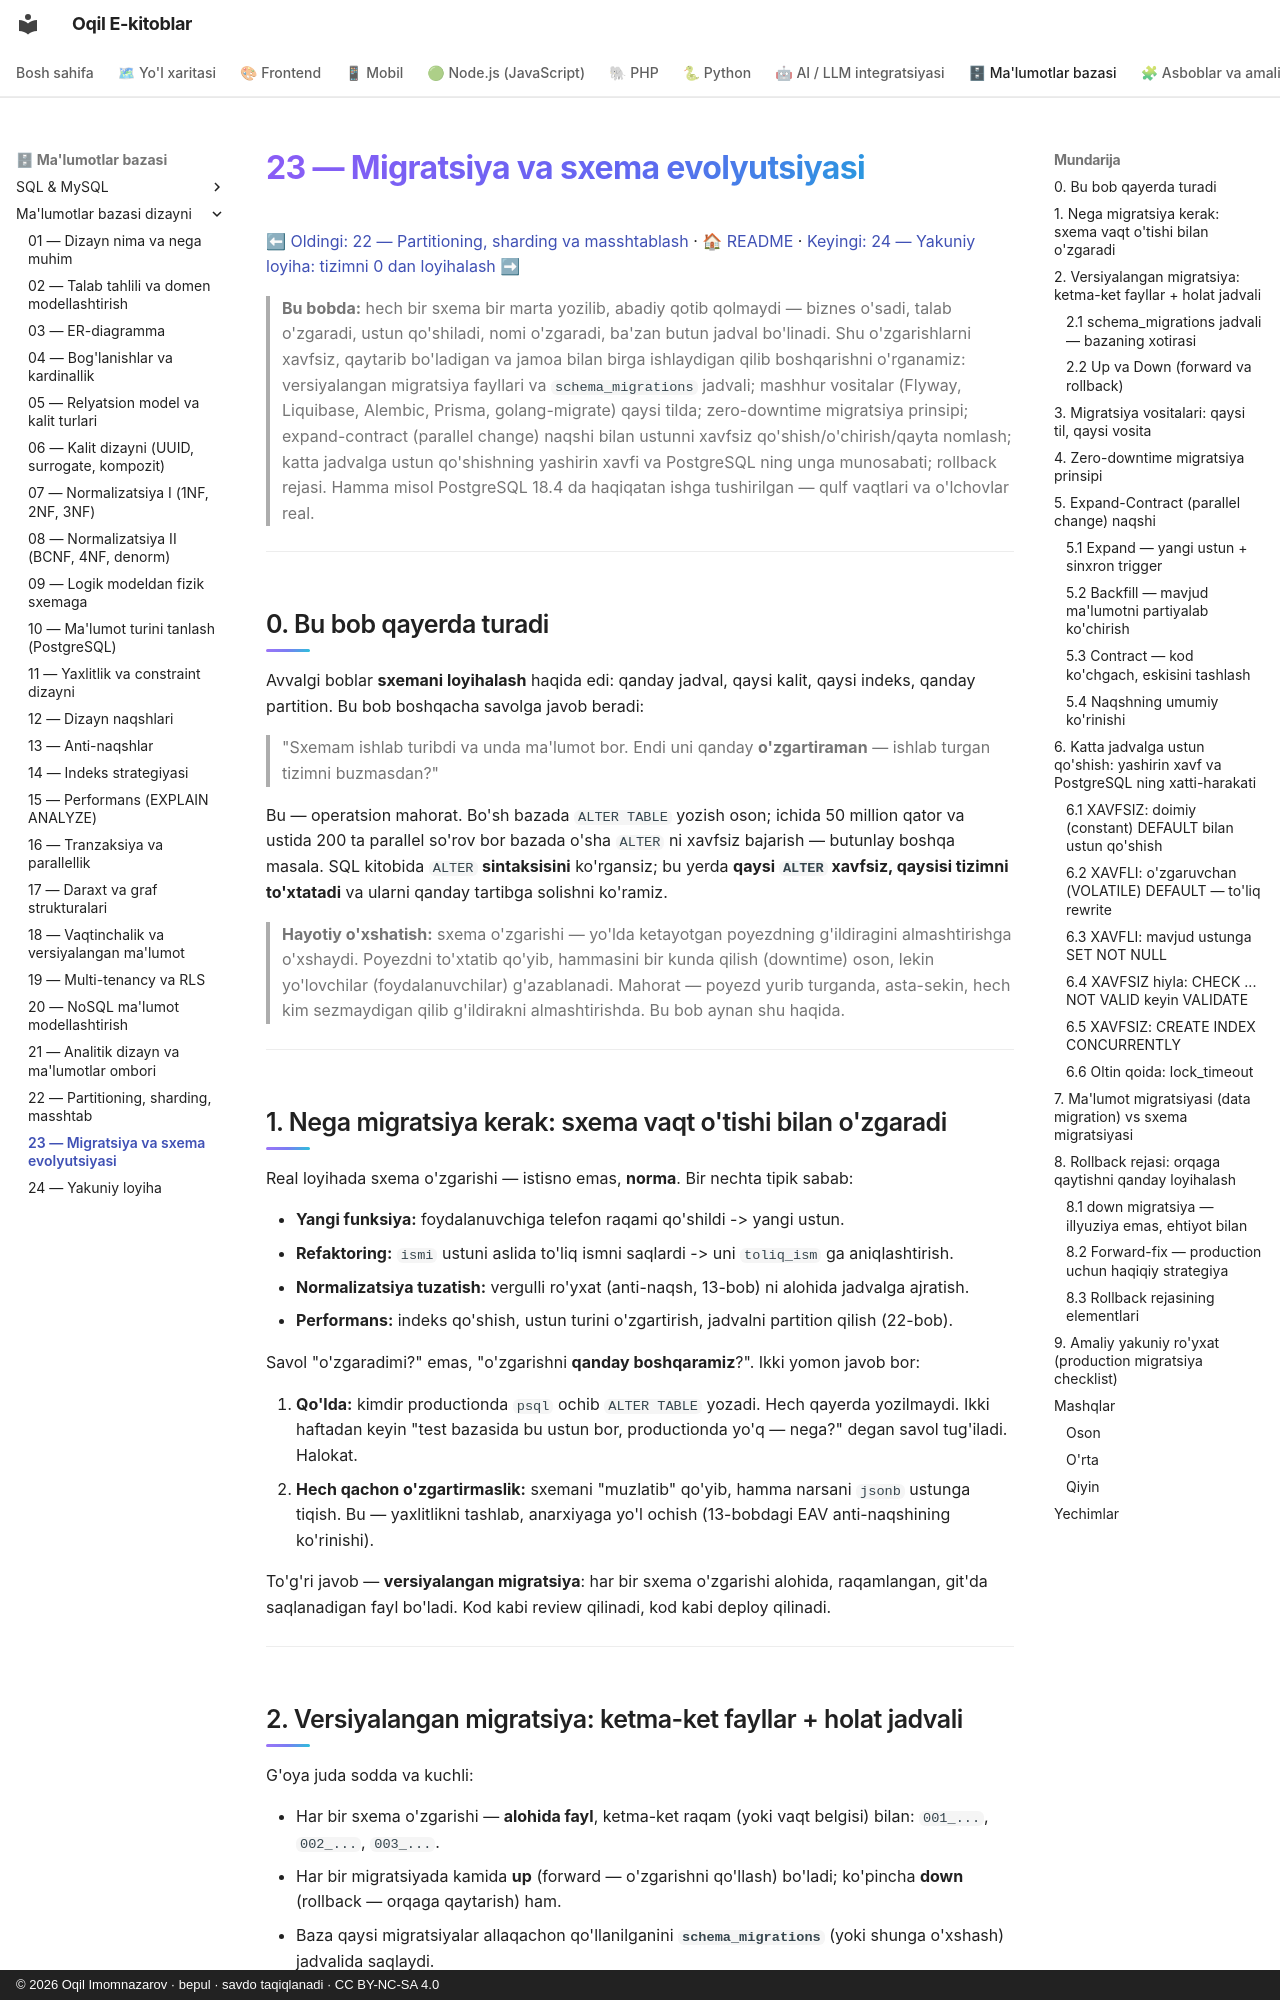

repository: iOqil/e-book · page: db-dizayni/23-migratsiya-evolyutsiya/index.html · generator: mkdocs · copyright: © 2026 Oqil Imomnazarov · bepul · savdo taqiqlanadi · CC BY-NC-SA 4.0

# 23 — Migratsiya va sxema evolyutsiyasi

[⬅ Oldingi: 22 — Partitioning, sharding va masshtablash](./22-partitioning-masshtab.md) · [🏠 README](./README.md) · [Keyingi: 24 — Yakuniy loyiha: tizimni 0 dan loyihalash ➡](./24-yakuniy-loyiha.md)

> **Bu bobda:** hech bir sxema bir marta yozilib, abadiy qotib qolmaydi — biznes o'sadi, talab o'zgaradi, ustun qo'shiladi, nomi o'zgaradi, ba'zan butun jadval bo'linadi. Shu o'zgarishlarni xavfsiz, qaytarib bo'ladigan va jamoa bilan birga ishlaydigan qilib boshqarishni o'rganamiz: versiyalangan migratsiya fayllari va `schema_migrations` jadvali; mashhur vositalar (Flyway, Liquibase, Alembic, Prisma, golang-migrate) qaysi tilda; zero-downtime migratsiya prinsipi; expand-contract (parallel change) naqshi bilan ustunni xavfsiz qo'shish/o'chirish/qayta nomlash; katta jadvalga ustun qo'shishning yashirin xavfi va PostgreSQL ning unga munosabati; rollback rejasi. Hamma misol PostgreSQL 18.4 da haqiqatan ishga tushirilgan — qulf vaqtlari va o'lchovlar real.

---

## 0. Bu bob qayerda turadi

Avvalgi boblar **sxemani loyihalash** haqida edi: qanday jadval, qaysi kalit, qaysi indeks, qanday partition. Bu bob boshqacha savolga javob beradi:

> "Sxemam ishlab turibdi va unda ma'lumot bor. Endi uni qanday **o'zgartiraman** — ishlab turgan tizimni buzmasdan?"

Bu — operatsion mahorat. Bo'sh bazada `ALTER TABLE` yozish oson; ichida 50 million qator va ustida 200 ta parallel so'rov bor bazada o'sha `ALTER` ni xavfsiz bajarish — butunlay boshqa masala. SQL kitobida `ALTER` **sintaksisini** ko'rgansiz; bu yerda **qaysi `ALTER` xavfsiz, qaysisi tizimni to'xtatadi** va ularni qanday tartibga solishni ko'ramiz.

> **Hayotiy o'xshatish:** sxema o'zgarishi — yo'lda ketayotgan poyezdning g'ildiragini almashtirishga o'xshaydi. Poyezdni to'xtatib qo'yib, hammasini bir kunda qilish (downtime) oson, lekin yo'lovchilar (foydalanuvchilar) g'azablanadi. Mahorat — poyezd yurib turganda, asta-sekin, hech kim sezmaydigan qilib g'ildirakni almashtirishda. Bu bob aynan shu haqida.

---

## 1. Nega migratsiya kerak: sxema vaqt o'tishi bilan o'zgaradi

Real loyihada sxema o'zgarishi — istisno emas, **norma**. Bir nechta tipik sabab:

- **Yangi funksiya:** foydalanuvchiga telefon raqami qo'shildi -> yangi ustun.
- **Refaktoring:** `ismi` ustuni aslida to'liq ismni saqlardi -> uni `toliq_ism` ga aniqlashtirish.
- **Normalizatsiya tuzatish:** vergulli ro'yxat (anti-naqsh, 13-bob) ni alohida jadvalga ajratish.
- **Performans:** indeks qo'shish, ustun turini o'zgartirish, jadvalni partition qilish (22-bob).

Savol "o'zgaradimi?" emas, "o'zgarishni **qanday boshqaramiz**?". Ikki yomon javob bor:

1. **Qo'lda:** kimdir productionda `psql` ochib `ALTER TABLE` yozadi. Hech qayerda yozilmaydi. Ikki haftadan keyin "test bazasida bu ustun bor, productionda yo'q — nega?" degan savol tug'iladi. Halokat.
2. **Hech qachon o'zgartirmaslik:** sxemani "muzlatib" qo'yib, hamma narsani `jsonb` ustunga tiqish. Bu — yaxlitlikni tashlab, anarxiyaga yo'l ochish (13-bobdagi EAV anti-naqshining ko'rinishi).

To'g'ri javob — **versiyalangan migratsiya**: har bir sxema o'zgarishi alohida, raqamlangan, git'da saqlanadigan fayl bo'ladi. Kod kabi review qilinadi, kod kabi deploy qilinadi.

---
